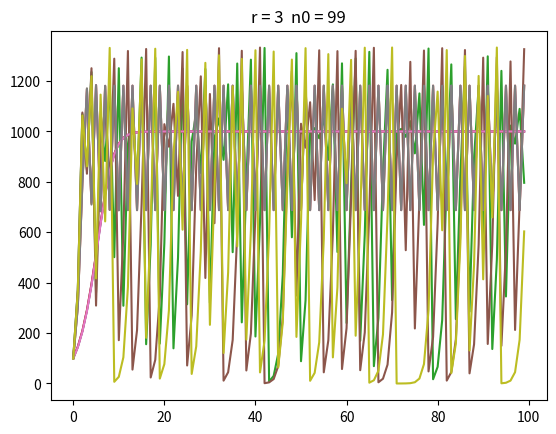

Generate this figure with matplotlib:
from math import log,exp
from matplotlib.pyplot import plot, show, title
def growth(r, K, N0):
    N = [N0]
    x = list(range(1, 100))
    for _ in x:
        next = N[-1] + N[-1]*r*(1-N[-1]/K)
        N.append(next)

    return [0]+x, N

for n0 in [100, 101, 99]:
    for r in [0.5, 2.3, 3]:
        x, y = growth(r, 1000, n0)
        plot(x, y)
        t = 'r = ' + str(r) + '  ' + 'n0 = ' + str(n0)
        title(t)
        show()

